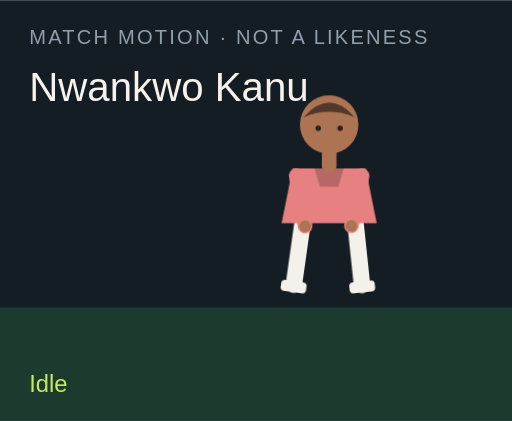
t = 0.00 s
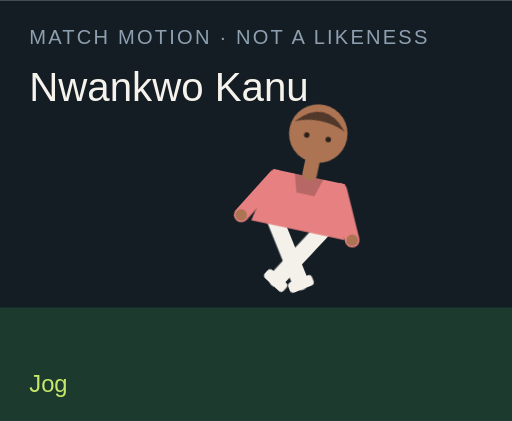
t = 1.50 s
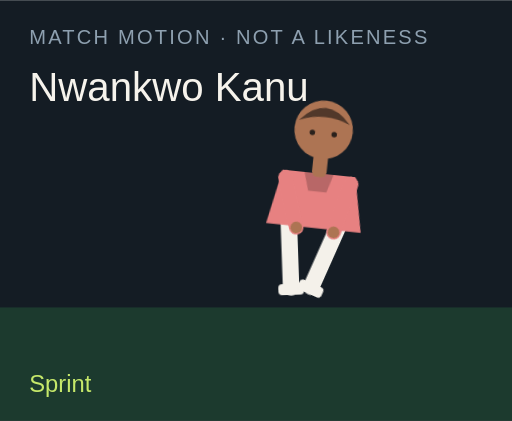
t = 3.00 s
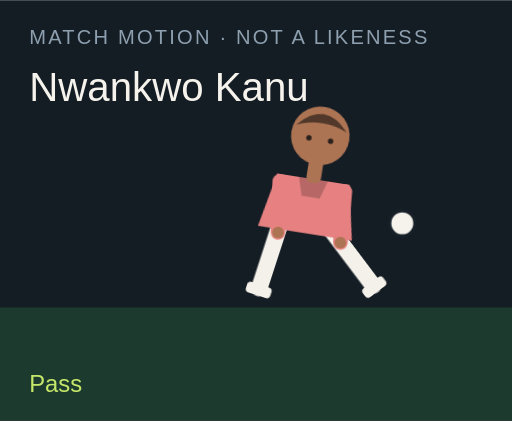
t = 4.50 s
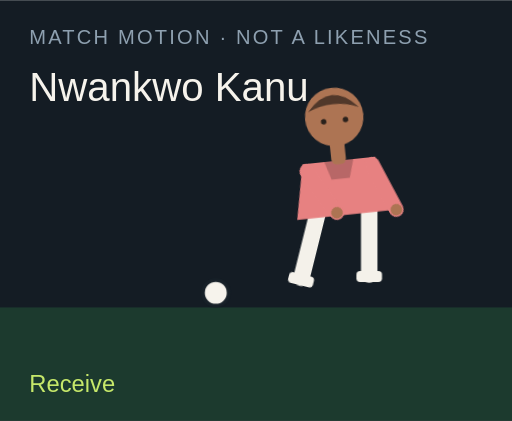
t = 6.00 s
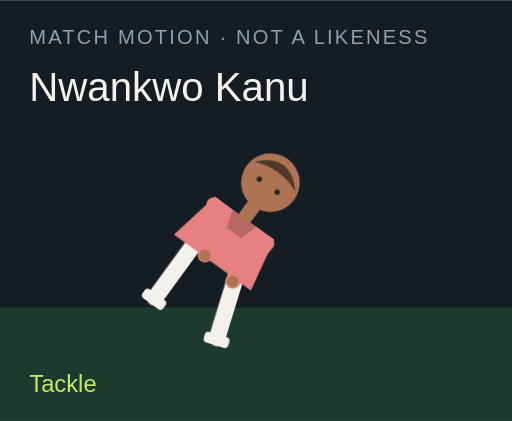
t = 7.50 s

The animated SVG that drew these frames (rendered in a browser with its animation timeline set to each time). Animation: 18 CSS @keyframes rules; one cycle of 9.00 s, repeats indefinitely.

<?xml version="1.0" encoding="UTF-8"?>
<svg xmlns="http://www.w3.org/2000/svg" viewBox="0 0 280 230" role="img">
  <style>@media (prefers-reduced-motion: reduce){animate,animateTransform{display:none}}</style>
  <rect width="280" height="230" fill="#141c24"/>
  <rect y="168" width="280" height="62" fill="#1c3a2e"/>
  <text x="16" y="24" fill="#8ea0b0" font-family="Arial,sans-serif" font-size="11" letter-spacing="1.2">MATCH MOTION · NOT A LIKENESS</text>
  <text x="16" y="55" fill="#f6f3ec" font-family="Impact,sans-serif" font-size="22">Nwankwo Kanu</text>
  <circle r="7" fill="#f6f3ec" stroke="#172028" stroke-width="2" id="motion-35258" cx="150" cy="160" opacity="0">
    
    
    
  </circle>
  <g transform="translate(132 40)">
    <g id="motion-35280" transform="rotate(0 48 90)">
      
      <g id="motion-35282" transform="translate(0 0)">
        
        <g transform="translate(34 78)"><g id="motion-35284" transform="rotate(8)"><path d="M0 0 V38" stroke="#f4f1ea" stroke-width="9" stroke-linecap="round"/><rect x="-7" y="36" width="14" height="6" rx="2" fill="#f4f1ea"/></g></g>
        <g transform="translate(62 78)"><g id="motion-35286" transform="rotate(-6)"><path d="M0 0 V38" stroke="#f4f1ea" stroke-width="9" stroke-linecap="round"/><rect x="-7" y="36" width="14" height="6" rx="2" fill="#f4f1ea"/></g></g>
        <path d="M28 52 h40 l6 30 H22 Z" fill="#e78181"/>
        <path d="M40 52 h16 l-3 10 H43 Z" fill="#000" opacity=".2"/>
        <g transform="translate(30 56)"><g id="motion-35288" transform="rotate(-10)"><path d="M0 0 V28" stroke="#e78181" stroke-width="8" stroke-linecap="round"/><circle cx="0" cy="28" r="3.2" fill="#ad7453"/></g></g>
        <g transform="translate(66 56)"><g id="motion-35290" transform="rotate(12)"><path d="M0 0 V28" stroke="#e78181" stroke-width="8" stroke-linecap="round"/><circle cx="0" cy="28" r="3.2" fill="#ad7453"/></g></g>
        <rect x="44" y="40" width="8" height="14" rx="3" fill="#ad7453"/>
        <circle cx="48" cy="28" r="16" fill="#ad7453"/>
        <path d="M34 24 Q48 8 62 24 Q48 18 34 24" fill="#51382a"/>
        <circle cx="42" cy="30" r="1.5" fill="#2a211c"/><circle cx="54" cy="30" r="1.5" fill="#2a211c"/>
      </g>
    </g>
  </g>
  <text x="16" y="214" fill="#c6e86a" font-family="Arial,sans-serif" font-size="13" opacity="1" id="motion-35262">Idle</text><text x="16" y="214" fill="#c6e86a" font-family="Arial,sans-serif" font-size="13" opacity="0" id="motion-35264">Jog</text><text x="16" y="214" fill="#c6e86a" font-family="Arial,sans-serif" font-size="13" opacity="0" id="motion-35266">Sprint</text><text x="16" y="214" fill="#c6e86a" font-family="Arial,sans-serif" font-size="13" opacity="0" id="motion-35268">Dribble</text><text x="16" y="214" fill="#c6e86a" font-family="Arial,sans-serif" font-size="13" opacity="0" id="motion-35270">Pass</text><text x="16" y="214" fill="#c6e86a" font-family="Arial,sans-serif" font-size="13" opacity="0" id="motion-35272">Shoot</text><text x="16" y="214" fill="#c6e86a" font-family="Arial,sans-serif" font-size="13" opacity="0" id="motion-35274">Receive</text><text x="16" y="214" fill="#c6e86a" font-family="Arial,sans-serif" font-size="13" opacity="0" id="motion-35276">Tackle</text><text x="16" y="214" fill="#c6e86a" font-family="Arial,sans-serif" font-size="13" opacity="0" id="motion-35278">Slide</text>
<style>@keyframes track-35259{0%{cx:150px}11.1%{cx:156px}22.2%{cx:164px}33.300000000000004%{cx:142px}44.4%{cx:190px}55.60000000000001%{cx:250px}66.7%{cx:118px}77.8%{cx:150px}88.9%{cx:150px}100%{cx:150px}}@keyframes track-35260{0%{cy:160px}11.1%{cy:158px}22.2%{cy:154px}33.300000000000004%{cy:156px}44.4%{cy:148px}55.60000000000001%{cy:96px}66.7%{cy:160px}77.8%{cy:160px}88.9%{cy:160px}100%{cy:160px}}@keyframes track-35261{0%{opacity:0}11.1%{opacity:0}22.2%{opacity:0}33.300000000000004%{opacity:1}44.4%{opacity:1}55.60000000000001%{opacity:1}66.7%{opacity:1}77.8%{opacity:0}88.9%{opacity:0}100%{opacity:0}}@keyframes track-35263{0%{opacity:1}11.1%{opacity:0}22.2%{opacity:0}33.300000000000004%{opacity:0}44.4%{opacity:0}55.60000000000001%{opacity:0}66.7%{opacity:0}77.8%{opacity:0}88.9%{opacity:0}100%{opacity:1}}@keyframes track-35265{0%{opacity:0}11.1%{opacity:1}22.2%{opacity:0}33.300000000000004%{opacity:0}44.4%{opacity:0}55.60000000000001%{opacity:0}66.7%{opacity:0}77.8%{opacity:0}88.9%{opacity:0}100%{opacity:0}}@keyframes track-35267{0%{opacity:0}11.1%{opacity:0}22.2%{opacity:1}33.300000000000004%{opacity:0}44.4%{opacity:0}55.60000000000001%{opacity:0}66.7%{opacity:0}77.8%{opacity:0}88.9%{opacity:0}100%{opacity:0}}@keyframes track-35269{0%{opacity:0}11.1%{opacity:0}22.2%{opacity:0}33.300000000000004%{opacity:1}44.4%{opacity:0}55.60000000000001%{opacity:0}66.7%{opacity:0}77.8%{opacity:0}88.9%{opacity:0}100%{opacity:0}}@keyframes track-35271{0%{opacity:0}11.1%{opacity:0}22.2%{opacity:0}33.300000000000004%{opacity:0}44.4%{opacity:1}55.60000000000001%{opacity:0}66.7%{opacity:0}77.8%{opacity:0}88.9%{opacity:0}100%{opacity:0}}@keyframes track-35273{0%{opacity:0}11.1%{opacity:0}22.2%{opacity:0}33.300000000000004%{opacity:0}44.4%{opacity:0}55.60000000000001%{opacity:1}66.7%{opacity:0}77.8%{opacity:0}88.9%{opacity:0}100%{opacity:0}}@keyframes track-35275{0%{opacity:0}11.1%{opacity:0}22.2%{opacity:0}33.300000000000004%{opacity:0}44.4%{opacity:0}55.60000000000001%{opacity:0}66.7%{opacity:1}77.8%{opacity:0}88.9%{opacity:0}100%{opacity:0}}@keyframes track-35277{0%{opacity:0}11.1%{opacity:0}22.2%{opacity:0}33.300000000000004%{opacity:0}44.4%{opacity:0}55.60000000000001%{opacity:0}66.7%{opacity:0}77.8%{opacity:1}88.9%{opacity:0}100%{opacity:0}}@keyframes track-35279{0%{opacity:0}11.1%{opacity:0}22.2%{opacity:0}33.300000000000004%{opacity:0}44.4%{opacity:0}55.60000000000001%{opacity:0}66.7%{opacity:0}77.8%{opacity:0}88.9%{opacity:1}100%{opacity:0}}@keyframes track-35281{0%{transform:rotate(0deg)}11.1%{transform:rotate(8deg)}22.2%{transform:rotate(16deg)}33.300000000000004%{transform:rotate(6deg)}44.4%{transform:rotate(4deg)}55.60000000000001%{transform:rotate(14deg)}66.7%{transform:rotate(-6deg)}77.8%{transform:rotate(34deg)}88.9%{transform:rotate(38deg)}100%{transform:rotate(0deg)}}@keyframes track-35283{0%{transform:translate(0px,0px)}11.1%{transform:translate(0px,-3px)}22.2%{transform:translate(0px,-6px)}33.300000000000004%{transform:translate(0px,-2px)}44.4%{transform:translate(0px,2px)}55.60000000000001%{transform:translate(0px,-4px)}66.7%{transform:translate(0px,1px)}77.8%{transform:translate(0px,10px)}88.9%{transform:translate(0px,12px)}100%{transform:translate(0px,0px)}}@keyframes track-35285{0%{transform:rotate(8deg)}11.1%{transform:rotate(-26deg)}22.2%{transform:rotate(-42deg)}33.300000000000004%{transform:rotate(-8deg)}44.4%{transform:rotate(6deg)}55.60000000000001%{transform:rotate(12deg)}66.7%{transform:rotate(20deg)}77.8%{transform:rotate(-8deg)}88.9%{transform:rotate(8deg)}100%{transform:rotate(8deg)}}@keyframes track-35287{0%{transform:rotate(-6deg)}11.1%{transform:rotate(24deg)}22.2%{transform:rotate(38deg)}33.300000000000004%{transform:rotate(18deg)}44.4%{transform:rotate(-38deg)}55.60000000000001%{transform:rotate(-54deg)}66.7%{transform:rotate(6deg)}77.8%{transform:rotate(-22deg)}88.9%{transform:rotate(-16deg)}100%{transform:rotate(-6deg)}}@keyframes track-35289{0%{transform:rotate(-10deg)}11.1%{transform:rotate(24deg)}22.2%{transform:rotate(36deg)}33.300000000000004%{transform:rotate(-18deg)}44.4%{transform:rotate(10deg)}55.60000000000001%{transform:rotate(-24deg)}66.7%{transform:rotate(-30deg)}77.8%{transform:rotate(12deg)}88.9%{transform:rotate(-64deg)}100%{transform:rotate(-10deg)}}@keyframes track-35291{0%{transform:rotate(12deg)}11.1%{transform:rotate(-20deg)}22.2%{transform:rotate(-32deg)}33.300000000000004%{transform:rotate(14deg)}44.4%{transform:rotate(-26deg)}55.60000000000001%{transform:rotate(18deg)}66.7%{transform:rotate(-22deg)}77.8%{transform:rotate(-6deg)}88.9%{transform:rotate(18deg)}100%{transform:rotate(12deg)}}@media(prefers-reduced-motion:no-preference){#motion-35258{animation:track-35259 9s linear infinite both,track-35260 9s linear infinite both,track-35261 9s steps(1,end) infinite both}#motion-35262{animation:track-35263 9s steps(1,end) infinite both}#motion-35264{animation:track-35265 9s steps(1,end) infinite both}#motion-35266{animation:track-35267 9s steps(1,end) infinite both}#motion-35268{animation:track-35269 9s steps(1,end) infinite both}#motion-35270{animation:track-35271 9s steps(1,end) infinite both}#motion-35272{animation:track-35273 9s steps(1,end) infinite both}#motion-35274{animation:track-35275 9s steps(1,end) infinite both}#motion-35276{animation:track-35277 9s steps(1,end) infinite both}#motion-35278{animation:track-35279 9s steps(1,end) infinite both}#motion-35280{animation:track-35281 9s linear infinite both}#motion-35282{animation:track-35283 9s linear infinite both}#motion-35284{animation:track-35285 9s linear infinite both}#motion-35286{animation:track-35287 9s linear infinite both}#motion-35288{animation:track-35289 9s linear infinite both}#motion-35290{animation:track-35291 9s linear infinite both}}</style></svg>
